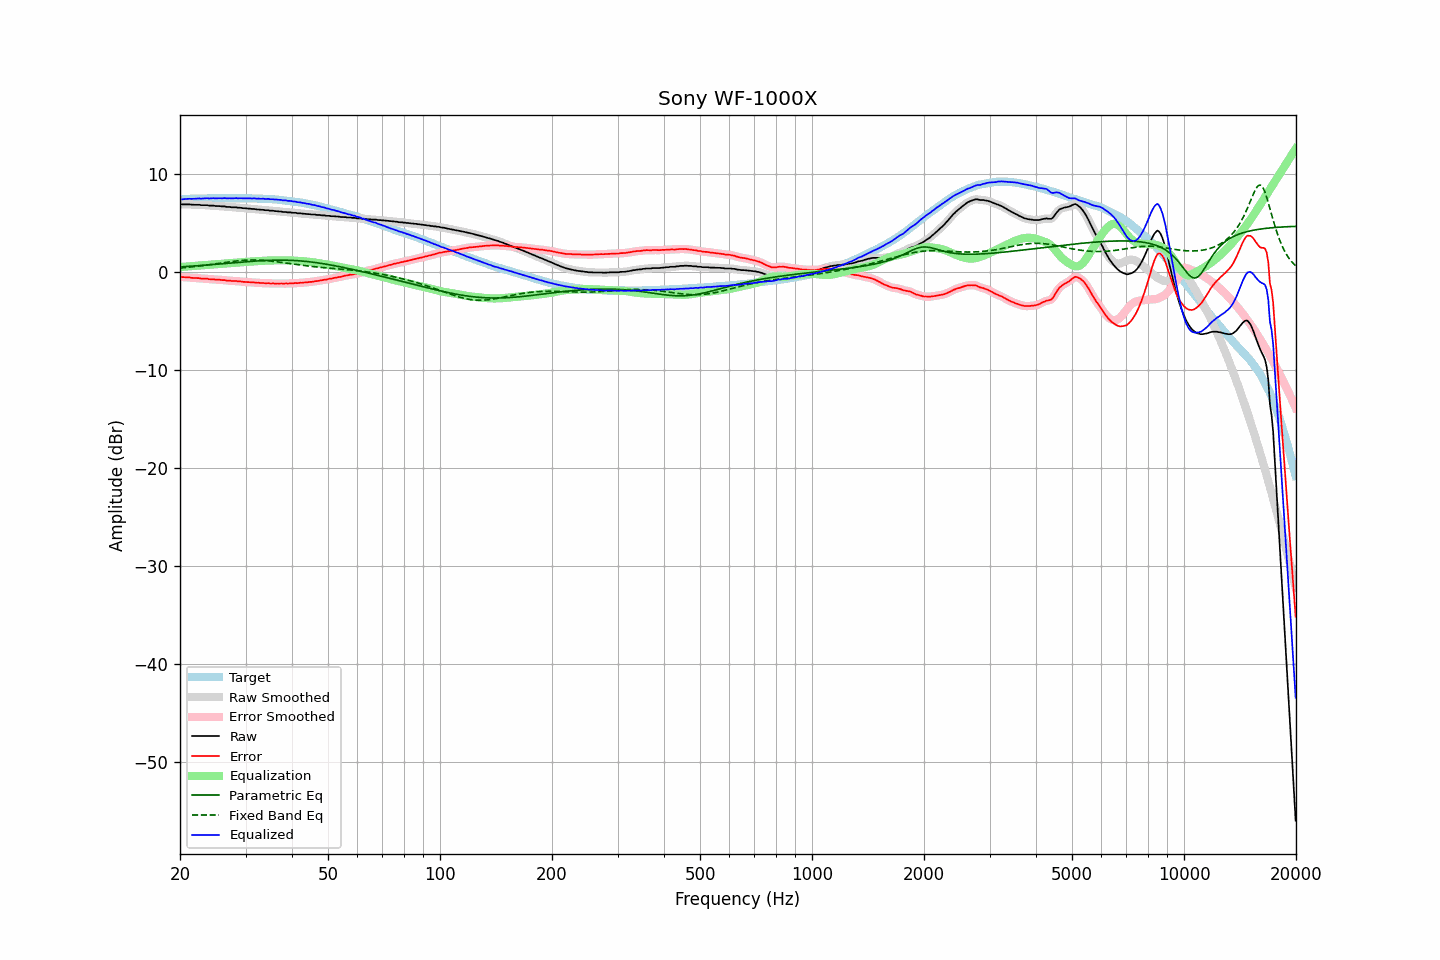

The table this chart was drawn from, first rows:
frequency, raw, error, smoothed, error_smoothed, equalization, parametric_eq, fixed_band_eq, equalized_raw, equalized_smoothed, target
20.00, 6.92, -0.49, 6.91, -0.50, 0.50, 0.51, 0.40, 7.41, 7.41, 7.41
20.20, 6.90, -0.52, 6.90, -0.51, 0.51, 0.52, 0.41, 7.41, 7.41, 7.42
20.40, 6.90, -0.53, 6.90, -0.53, 0.52, 0.53, 0.43, 7.42, 7.42, 7.43
20.61, 6.90, -0.54, 6.89, -0.54, 0.54, 0.54, 0.44, 7.43, 7.43, 7.44
20.81, 6.90, -0.54, 6.90, -0.54, 0.55, 0.55, 0.46, 7.44, 7.45, 7.44
21.02, 6.90, -0.55, 6.89, -0.55, 0.56, 0.56, 0.47, 7.46, 7.46, 7.45
21.23, 6.90, -0.56, 6.88, -0.57, 0.57, 0.58, 0.49, 7.47, 7.46, 7.46
21.44, 6.87, -0.60, 6.87, -0.59, 0.59, 0.59, 0.51, 7.45, 7.46, 7.47
21.66, 6.86, -0.61, 6.86, -0.61, 0.60, 0.60, 0.53, 7.46, 7.46, 7.47
21.87, 6.86, -0.62, 6.85, -0.62, 0.61, 0.61, 0.54, 7.47, 7.47, 7.48
22.09, 6.86, -0.62, 6.86, -0.62, 0.63, 0.62, 0.56, 7.48, 7.49, 7.48
22.31, 6.86, -0.63, 6.85, -0.63, 0.64, 0.63, 0.58, 7.49, 7.49, 7.49
22.54, 6.86, -0.63, 6.84, -0.65, 0.65, 0.65, 0.60, 7.51, 7.49, 7.49
22.76, 6.82, -0.68, 6.83, -0.66, 0.66, 0.66, 0.62, 7.48, 7.49, 7.50
22.99, 6.82, -0.68, 6.82, -0.68, 0.67, 0.67, 0.64, 7.49, 7.49, 7.50
23.22, 6.82, -0.68, 6.82, -0.68, 0.68, 0.68, 0.66, 7.50, 7.50, 7.50
23.45, 6.82, -0.69, 6.81, -0.69, 0.70, 0.70, 0.68, 7.51, 7.51, 7.51
23.69, 6.82, -0.69, 6.80, -0.71, 0.71, 0.71, 0.71, 7.53, 7.51, 7.51
23.92, 6.77, -0.74, 6.78, -0.73, 0.73, 0.72, 0.73, 7.49, 7.51, 7.51
24.16, 6.77, -0.74, 6.77, -0.74, 0.74, 0.73, 0.75, 7.50, 7.51, 7.51
24.40, 6.77, -0.75, 6.76, -0.76, 0.75, 0.75, 0.78, 7.52, 7.51, 7.52
24.65, 6.77, -0.75, 6.75, -0.76, 0.76, 0.76, 0.80, 7.53, 7.51, 7.52
24.89, 6.73, -0.79, 6.74, -0.78, 0.78, 0.78, 0.82, 7.50, 7.52, 7.52
25.14, 6.73, -0.79, 6.73, -0.79, 0.79, 0.79, 0.85, 7.51, 7.52, 7.52
25.39, 6.73, -0.79, 6.72, -0.80, 0.80, 0.80, 0.87, 7.52, 7.52, 7.52
25.65, 6.72, -0.80, 6.71, -0.81, 0.81, 0.82, 0.90, 7.53, 7.52, 7.52
25.91, 6.69, -0.83, 6.70, -0.82, 0.82, 0.83, 0.92, 7.51, 7.52, 7.52
26.16, 6.69, -0.83, 6.68, -0.83, 0.84, 0.84, 0.94, 7.52, 7.52, 7.52
26.43, 6.69, -0.83, 6.67, -0.85, 0.85, 0.86, 0.97, 7.54, 7.52, 7.52
26.69, 6.64, -0.88, 6.66, -0.86, 0.86, 0.87, 0.99, 7.50, 7.52, 7.52
26.96, 6.64, -0.88, 6.64, -0.88, 0.88, 0.89, 1.01, 7.51, 7.51, 7.52
27.23, 6.64, -0.88, 6.62, -0.90, 0.89, 0.90, 1.04, 7.53, 7.51, 7.52
27.50, 6.60, -0.92, 6.61, -0.91, 0.90, 0.92, 1.06, 7.50, 7.51, 7.52
27.77, 6.60, -0.92, 6.60, -0.92, 0.92, 0.93, 1.08, 7.51, 7.52, 7.52
28.05, 6.60, -0.92, 6.59, -0.93, 0.93, 0.94, 1.10, 7.52, 7.52, 7.52
28.33, 6.60, -0.92, 6.58, -0.93, 0.94, 0.96, 1.12, 7.54, 7.52, 7.52
28.62, 6.56, -0.96, 6.57, -0.94, 0.95, 0.97, 1.14, 7.51, 7.53, 7.52
28.90, 6.56, -0.96, 6.55, -0.96, 0.97, 0.98, 1.15, 7.52, 7.52, 7.52
29.19, 6.55, -0.97, 6.53, -0.98, 0.98, 1.00, 1.17, 7.53, 7.51, 7.52
29.48, 6.51, -1.01, 6.52, -1.00, 0.99, 1.01, 1.18, 7.50, 7.52, 7.52
29.78, 6.51, -1.01, 6.50, -1.01, 1.01, 1.03, 1.19, 7.51, 7.51, 7.52
30.08, 6.50, -1.02, 6.49, -1.03, 1.02, 1.04, 1.20, 7.52, 7.51, 7.52
30.38, 6.47, -1.04, 6.48, -1.03, 1.04, 1.05, 1.21, 7.50, 7.51, 7.51
30.68, 6.47, -1.04, 6.46, -1.05, 1.05, 1.06, 1.22, 7.51, 7.51, 7.51
30.99, 6.45, -1.06, 6.45, -1.06, 1.06, 1.08, 1.22, 7.50, 7.50, 7.51
31.30, 6.43, -1.07, 6.43, -1.07, 1.07, 1.09, 1.22, 7.50, 7.50, 7.50
31.61, 6.43, -1.07, 6.41, -1.08, 1.08, 1.10, 1.22, 7.51, 7.49, 7.50
31.93, 6.40, -1.09, 6.40, -1.09, 1.09, 1.11, 1.22, 7.49, 7.49, 7.49
32.24, 6.38, -1.11, 6.38, -1.10, 1.10, 1.12, 1.22, 7.48, 7.49, 7.49
32.57, 6.38, -1.10, 6.36, -1.12, 1.11, 1.13, 1.21, 7.49, 7.48, 7.48
32.89, 6.35, -1.13, 6.35, -1.12, 1.12, 1.14, 1.20, 7.47, 7.48, 7.48
33.22, 6.34, -1.13, 6.34, -1.13, 1.13, 1.15, 1.19, 7.47, 7.47, 7.47
33.55, 6.33, -1.13, 6.32, -1.15, 1.14, 1.16, 1.18, 7.48, 7.46, 7.47
33.89, 6.30, -1.16, 6.31, -1.14, 1.15, 1.17, 1.17, 7.44, 7.46, 7.46
34.23, 6.30, -1.15, 6.29, -1.15, 1.16, 1.17, 1.15, 7.45, 7.45, 7.45
34.57, 6.30, -1.14, 6.28, -1.16, 1.16, 1.18, 1.14, 7.46, 7.44, 7.44
34.92, 6.25, -1.18, 6.27, -1.16, 1.17, 1.19, 1.12, 7.41, 7.43, 7.43
35.27, 6.25, -1.18, 6.25, -1.17, 1.17, 1.19, 1.10, 7.42, 7.42, 7.43
35.62, 6.25, -1.16, 6.23, -1.18, 1.18, 1.20, 1.08, 7.42, 7.41, 7.41
35.97, 6.21, -1.19, 6.22, -1.18, 1.18, 1.20, 1.06, 7.39, 7.40, 7.40
... 635 more rows
